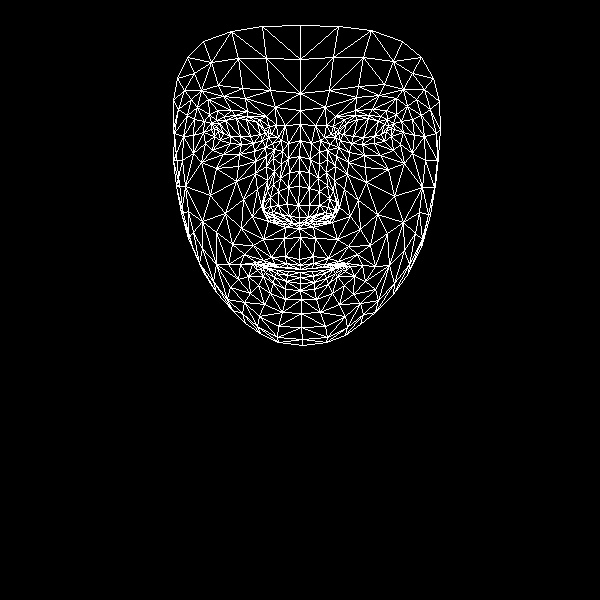

Values plotted in this chart, from the file beside it:
, x, y
0, 299, 259
1, 299, 217
2, 299, 228
3, 289, 172
4, 298, 205
5, 299, 186
6, 300, 140
7, 218, 131
8, 300, 110
9, 300, 93
10, 300, 25
11, 300, 265
12, 300, 269
13, 300, 269
14, 300, 272
15, 300, 277
16, 300, 283
17, 300, 290
18, 301, 299
19, 299, 223
20, 289, 220
21, 177, 78
22, 253, 143
23, 241, 144
24, 230, 143
25, 214, 136
26, 262, 140
27, 235, 115
28, 247, 116
29, 224, 116
30, 216, 120
31, 205, 143
32, 259, 316
33, 214, 128
34, 174, 133
35, 193, 135
36, 243, 199
37, 285, 256
38, 288, 267
39, 271, 257
40, 263, 260
41, 278, 267
42, 269, 266
43, 248, 276
44, 289, 216
45, 287, 204
46, 197, 107
47, 266, 166
48, 263, 209
49, 263, 202
50, 210, 195
51, 288, 187
52, 223, 96
53, 208, 99
54, 187, 57
55, 275, 107
56, 259, 119
57, 240, 264
58, 192, 246
59, 272, 215
... 408 more rows
